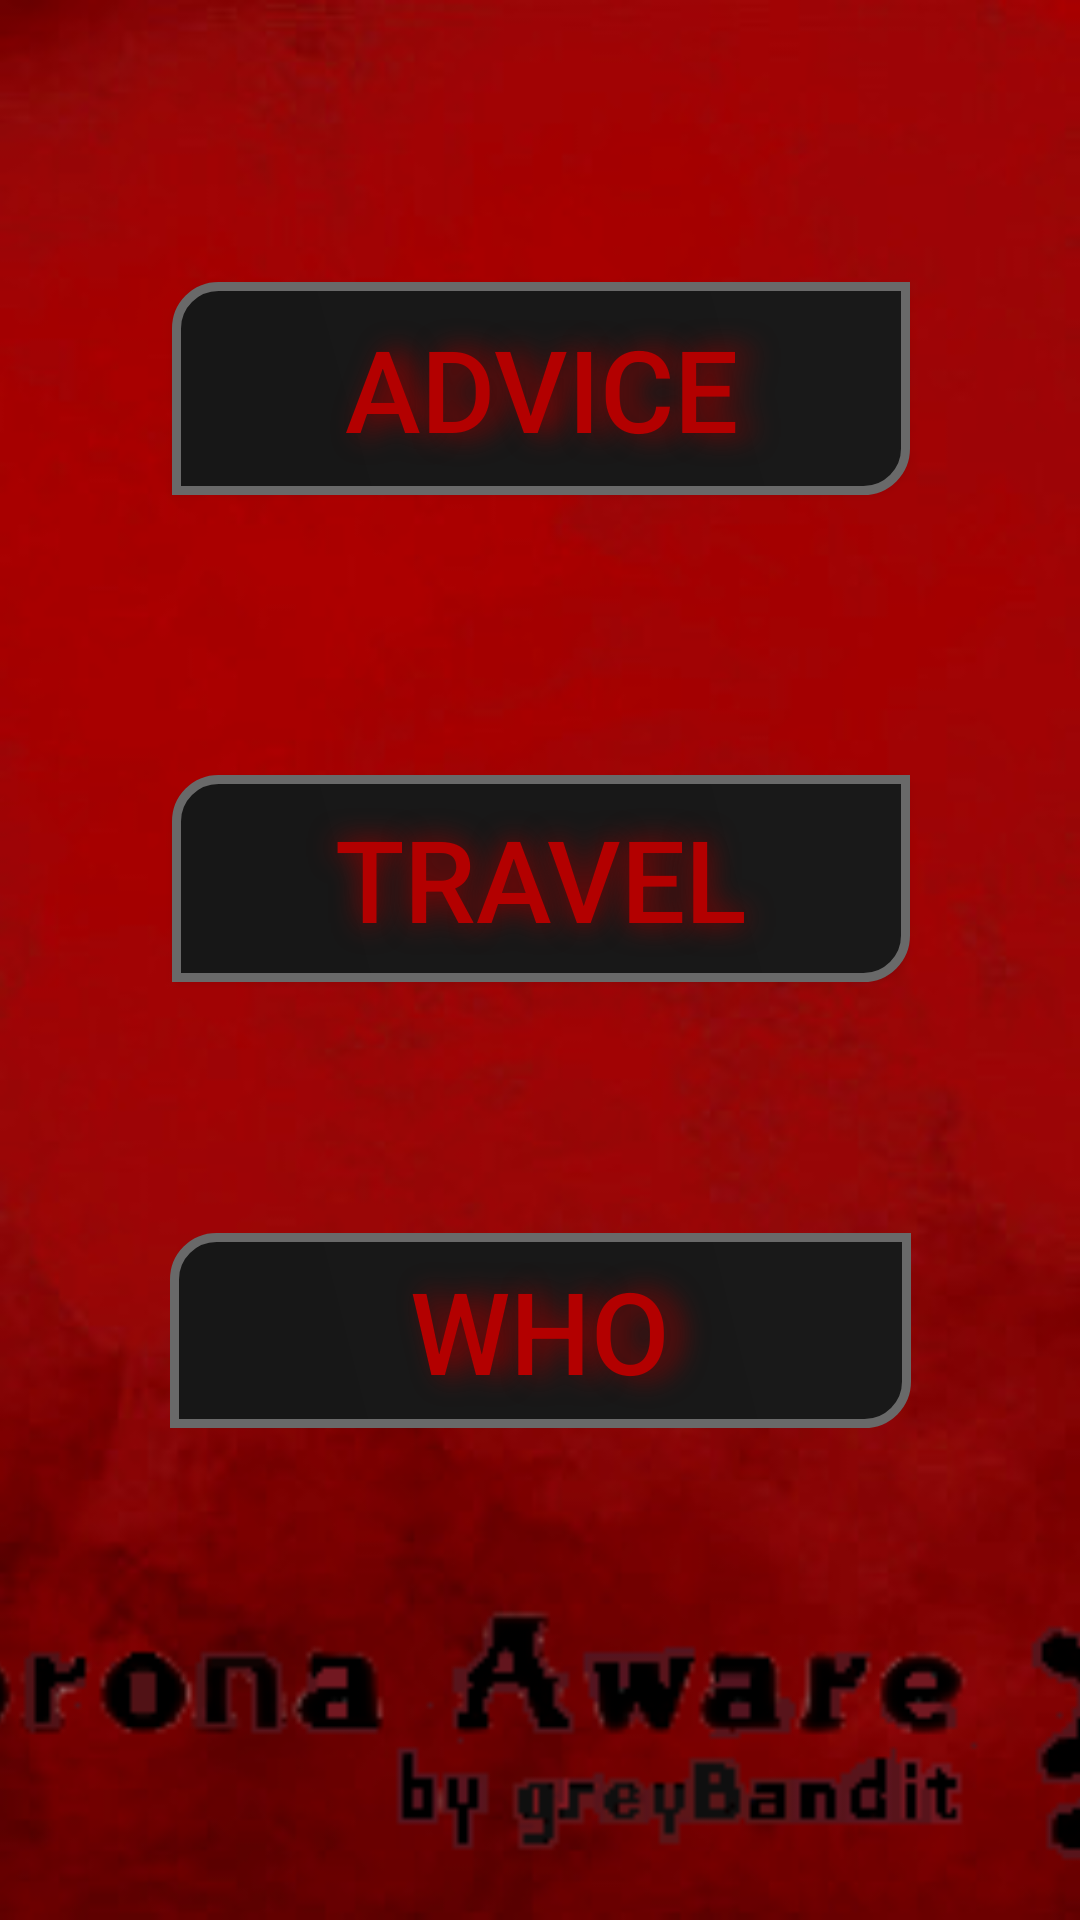

Android layout source for this screen:
<!-- AndroidManifest.xml: application theme AppTheme -->
<!-- res/layout/activity_advice.xml -->
<?xml version="1.0" encoding="utf-8"?>
<androidx.constraintlayout.widget.ConstraintLayout xmlns:android="http://schemas.android.com/apk/res/android"
    xmlns:app="http://schemas.android.com/apk/res-auto"
    xmlns:tools="http://schemas.android.com/tools"
    android:layout_width="match_parent"
    android:layout_height="match_parent"
    android:background="@drawable/main"
    tools:context=".AdviceActivity">

    <Button
        android:id="@+id/buttonGeneralAdvice"
        android:layout_width="246dp"
        android:layout_height="71dp"
        android:background="@drawable/buttondesing"

        android:shadowColor="#940101"
        android:shadowDx="14"
        android:shadowDy="0"
        android:shadowRadius="24"
        android:text="ADVICE"
        android:textColor="#B30000"
        android:textSize="38sp"
        app:layout_constraintBottom_toBottomOf="parent"
        app:layout_constraintEnd_toEndOf="parent"
        app:layout_constraintHorizontal_bias="0.503"
        app:layout_constraintStart_toStartOf="parent"
        app:layout_constraintTop_toTopOf="parent"
        app:layout_constraintVertical_bias="0.165" />

    <Button
        android:id="@+id/buttonTravelAdvice"
        android:layout_width="246dp"
        android:layout_height="69dp"

        android:background="@drawable/buttondesing"
        android:shadowColor="#940101"
        android:shadowDy="0"
        android:shadowRadius="24"
        android:text="TRAVEL"
        android:textColor="#B30000"
        android:textSize="38sp"
        app:layout_constraintBottom_toBottomOf="parent"
        app:layout_constraintEnd_toEndOf="parent"
        app:layout_constraintHorizontal_bias="0.502"
        app:layout_constraintStart_toStartOf="parent"
        app:layout_constraintTop_toBottomOf="@+id/buttonGeneralAdvice"
        app:layout_constraintVertical_bias="0.23" />

    <Button
        android:id="@+id/buttonWHO"
        android:layout_width="247dp"
        android:layout_height="65dp"

        android:background="@drawable/buttondesing"
        android:shadowColor="#940101"
        android:shadowDx="14"
        android:shadowDy="0"
        android:shadowRadius="24"
        android:text="WHO"
        android:textColor="#B30000"
        android:textSize="38sp"
        app:layout_constraintBottom_toBottomOf="parent"
        app:layout_constraintEnd_toEndOf="parent"
        app:layout_constraintHorizontal_bias="0.501"
        app:layout_constraintStart_toStartOf="parent"
        app:layout_constraintTop_toBottomOf="@+id/buttonTravelAdvice"
        app:layout_constraintVertical_bias="0.338" />

    <ImageView
        android:id="@+id/imageView4"
        android:layout_width="527dp"
        android:layout_height="106dp"
        app:layout_constraintBottom_toBottomOf="parent"
        app:layout_constraintEnd_toEndOf="parent"
        app:layout_constraintHorizontal_bias="0.505"
        app:layout_constraintStart_toStartOf="parent"
        app:layout_constraintTop_toBottomOf="@+id/buttonWHO"
        app:layout_constraintVertical_bias="0.838"
        app:srcCompat="@drawable/logo" />

</androidx.constraintlayout.widget.ConstraintLayout>
<!-- resources referenced by this layout -->
<resources>
  <!-- drawable buttondesing (drawable) -->
  <?xml version="1.0" encoding="utf-8"?>
  <shape xmlns:android="http://schemas.android.com/apk/res/android" android:shape="rectangle" >
      <corners
          android:topLeftRadius="14dp"
          android:topRightRadius="0dp"
          android:bottomLeftRadius="0dp"
          android:bottomRightRadius="14dp"
          />
      <gradient
          android:angle="45"
          android:startColor="#171717"
          android:endColor="#191919"
          android:type="linear"
          />
      <padding
          android:left="0dp"
          android:top="0dp"
          android:right="0dp"
          android:bottom="0dp"
          />
      <size
          android:width="250dp"
          android:height="60dp"
          />
      <stroke
          android:width="3dp"
          android:color="#696969"
          />
  </shape>
  <!-- drawable logo: png bitmap (drawable, 13039 bytes) -->
  <!-- drawable main: jpg bitmap (drawable, 15581 bytes) -->
  <style name="AppTheme" parent="Theme.AppCompat.Light.NoActionBar">
          
          <item name="colorPrimary">@color/colorPrimary</item>
          <item name="colorPrimaryDark">@color/colorPrimaryDark</item>
          <item name="colorAccent">@color/colorAccent</item>
          
      </style>
  <color name="colorPrimary">#008577</color>
  <color name="colorPrimaryDark">#00574B</color>
  <color name="colorAccent">#D81B60</color>
</resources>
